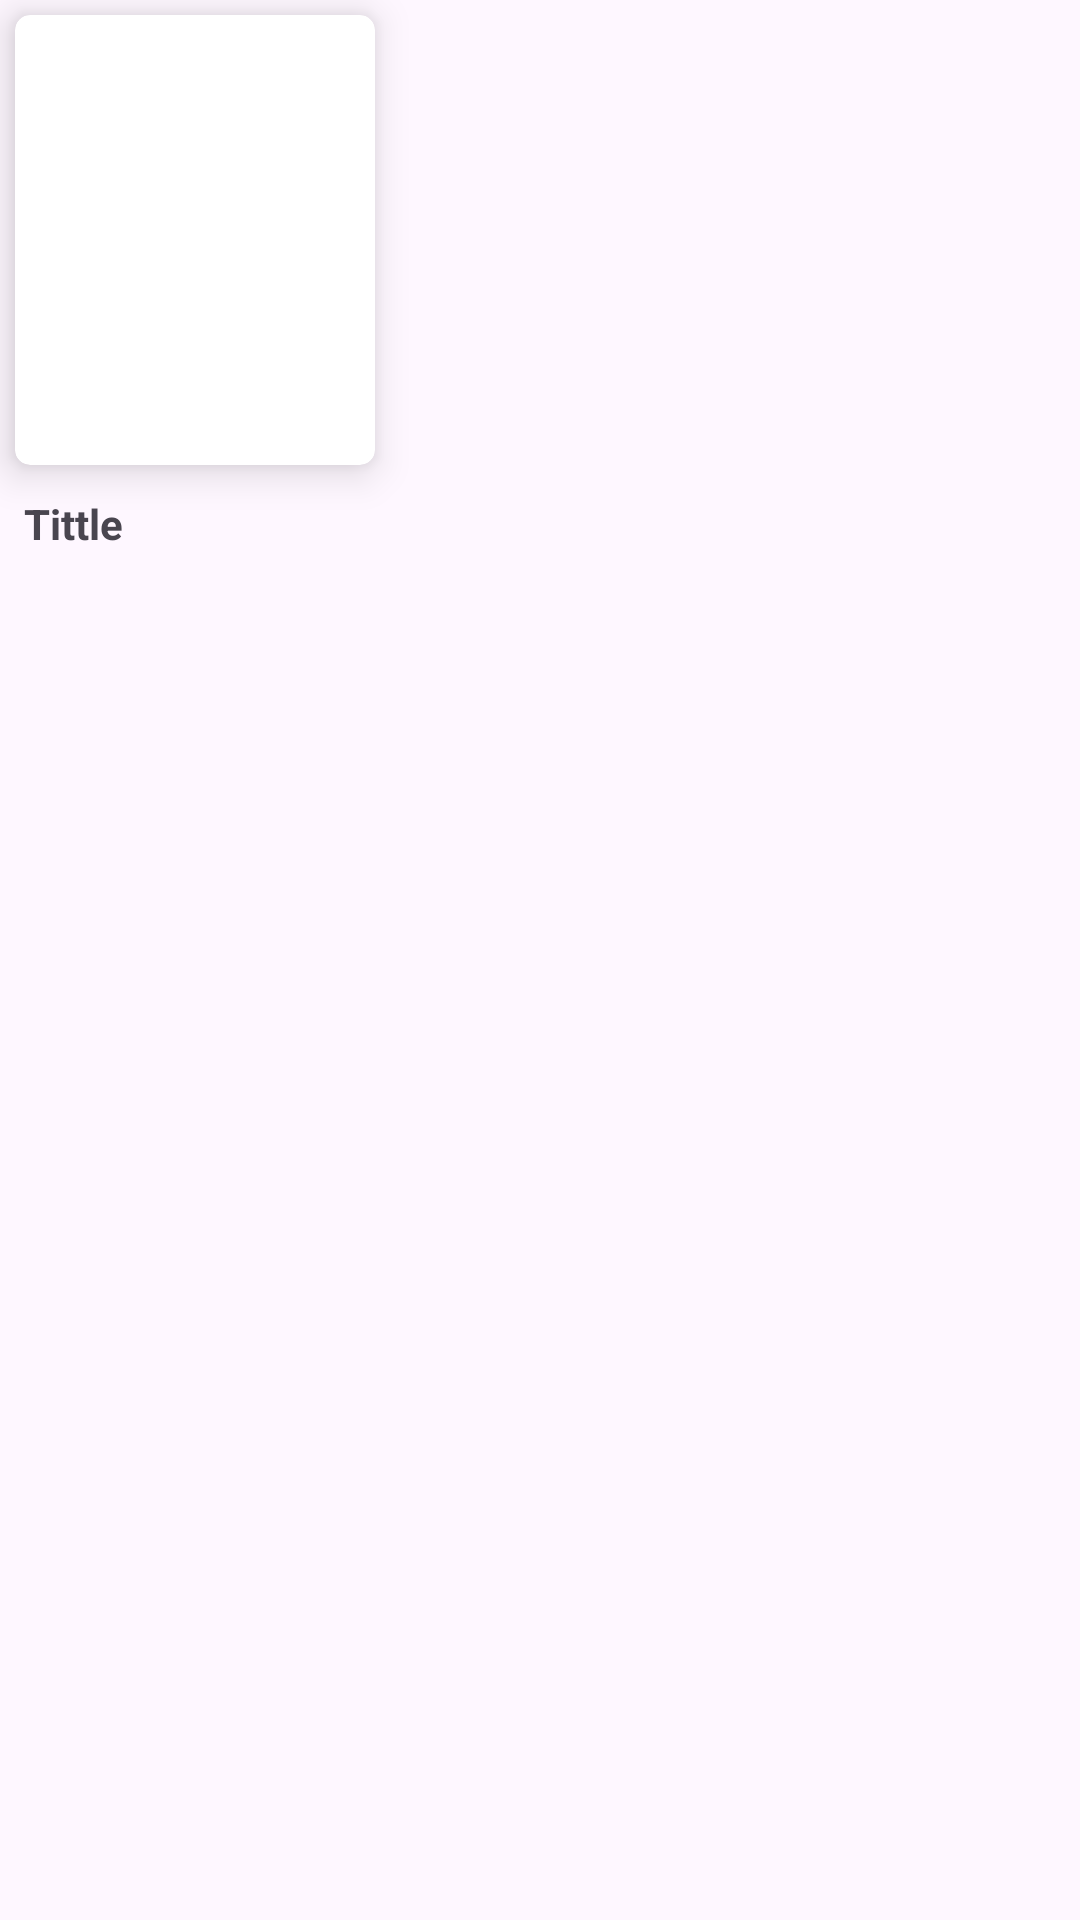

Android layout source for this screen:
<!-- AndroidManifest.xml: application theme Theme.CampaignTask -->
<!-- res/layout/card_row_item.xml -->
<?xml version="1.0" encoding="utf-8"?>
<androidx.constraintlayout.widget.ConstraintLayout xmlns:android="http://schemas.android.com/apk/res/android"
    xmlns:app="http://schemas.android.com/apk/res-auto"
    xmlns:tools="http://schemas.android.com/tools"
    android:layout_width="wrap_content"
    android:layout_height="wrap_content">

    <androidx.cardview.widget.CardView
        android:id="@+id/item_image"
        android:layout_width="120dp"
        android:layout_height="150dp"
        android:layout_margin="5dp"
        app:cardCornerRadius="5dp"
        app:cardElevation="8dp"
        app:layout_constraintBottom_toBottomOf="parent"
        app:layout_constraintStart_toStartOf="parent"
        app:layout_constraintTop_toTopOf="parent"
        app:layout_constraintVertical_bias="0.0">

        <ImageView
            android:id="@+id/imageView"
            android:layout_width="match_parent"
            android:layout_height="match_parent"
            android:scaleType="fitXY"
            tools:srcCompat="@tools:sample/avatars" />
    </androidx.cardview.widget.CardView>

    <TextView
        android:id="@+id/tv_tittle_movie"
        android:layout_width="100dp"
        android:layout_height="wrap_content"
        android:layout_marginStart="8dp"
        android:layout_marginTop="10dp"
        android:text="Tittle"
        android:textSize="14sp"
        android:textStyle="bold"
        app:layout_constraintBottom_toBottomOf="parent"
        app:layout_constraintEnd_toEndOf="parent"
        app:layout_constraintHorizontal_bias="0.0"
        app:layout_constraintStart_toStartOf="parent"
        app:layout_constraintTop_toBottomOf="@+id/item_image"
        app:layout_constraintVertical_bias="0.0" />

</androidx.constraintlayout.widget.ConstraintLayout>
<!-- resources referenced by this layout -->
<resources>
  <style name="Theme.CampaignTask" parent="Theme.Material3.Light">
          
          <item name="colorPrimary">@color/purple_500</item>
          <item name="colorPrimaryVariant">@color/purple_700</item>
          <item name="colorOnPrimary">@color/white</item>
          
          <item name="colorSecondary">@color/teal_200</item>
          <item name="colorSecondaryVariant">@color/teal_700</item>
          <item name="colorOnSecondary">@color/dark</item>
          
          <item name="android:statusBarColor">@color/dark</item>
          
      </style>
  <color name="purple_500">#FF6200EE</color>
  <color name="purple_700">#FF3700B3</color>
  <color name="white">#FFFFFFFF</color>
  <color name="teal_200">#FF03DAC5</color>
  <color name="teal_700">#FF018786</color>
  <color name="dark">#1E1F27</color>
</resources>
